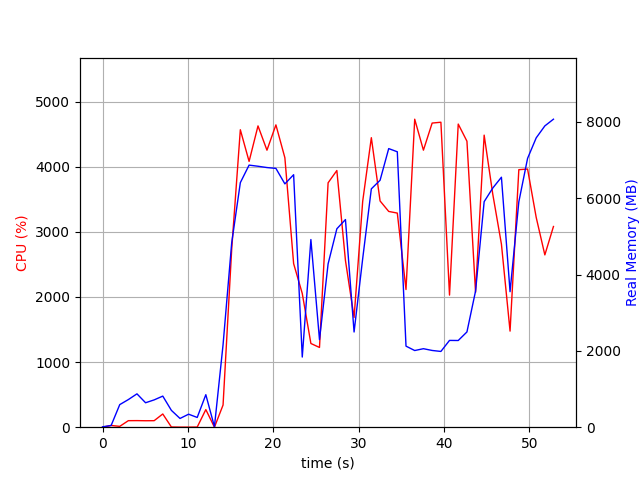

Values plotted in this chart, from the file beside it:
elapsed_time, nproc, cpu, mem_real, mem_virtual
4.029273986816406e-05, 1, 0.0, 9.711, 3186
1.007, 2, 26.8, 45.44, 158
2.016, 5, 12.9, 591.7, 2404
3.024, 4, 100.3, 723.8, 2452
4.032, 5, 101.1, 874, 2926
5.041, 3, 99.2, 640.6, 2030
6.049, 3, 100.2, 715.6, 2030
7.057, 4, 203.0, 814.7, 2730
8.067, 4, 3.0, 440.9, 1901
9.076, 3, 1.0, 229, 1446
10.08, 3, 1.0, 340.6, 1568
11.09, 3, 2.0, 255.3, 1480
12.1, 6, 270.5, 851.8, 2953
13.11, 1, 0.0, 13.77, 41.56
14.12, 1, 340.6, 2160, 8534
15.13, 1, 2730, 4827, 11126
16.14, 1, 4569, 6407, 14746
17.17, 1, 4082, 6866, 15977
18.21, 1, 4628, 6837, 15977
19.26, 1, 4254, 6803, 15977
20.31, 1, 4643, 6781, 15977
21.36, 1, 4138, 6375, 15977
22.39, 1, 2512, 6615, 16025
23.4, 1, 2054, 1838, 16081
24.41, 1, 1286, 4917, 21201
25.42, 1, 1225, 2294, 22289
26.43, 1, 3753, 4279, 22759
27.45, 1, 3942, 5198, 23367
28.46, 1, 2560, 5440, 23447
29.47, 1, 1685, 2494, 23447
30.48, 1, 3468, 4414, 23447
31.49, 1, 4446, 6245, 23811
32.52, 1, 3475, 6470, 23811
33.53, 1, 3314, 7299, 23811
34.54, 1, 3289, 7216, 23811
35.56, 1, 2115, 2124, 21763
36.58, 1, 4730, 2009, 21763
37.6, 1, 4255, 2057, 21763
38.62, 1, 4671, 2011, 21763
39.65, 1, 4684, 1985, 21763
40.65, 1, 2029, 2274, 26883
41.68, 1, 4656, 2271, 26883
42.7, 1, 4392, 2496, 29955
43.71, 1, 2071, 3566, 27907
44.71, 1, 4486, 5909, 28313
45.73, 1, 3576, 6267, 28313
46.74, 1, 2812, 6549, 28313
47.75, 1, 1476, 3550, 28409
48.78, 1, 3955, 5905, 33559
49.8, 1, 3965, 7043, 33659
50.81, 1, 3222, 7581, 33659
51.83, 1, 2646, 7894, 33659
52.83, 1, 3082, 8069, 33659
